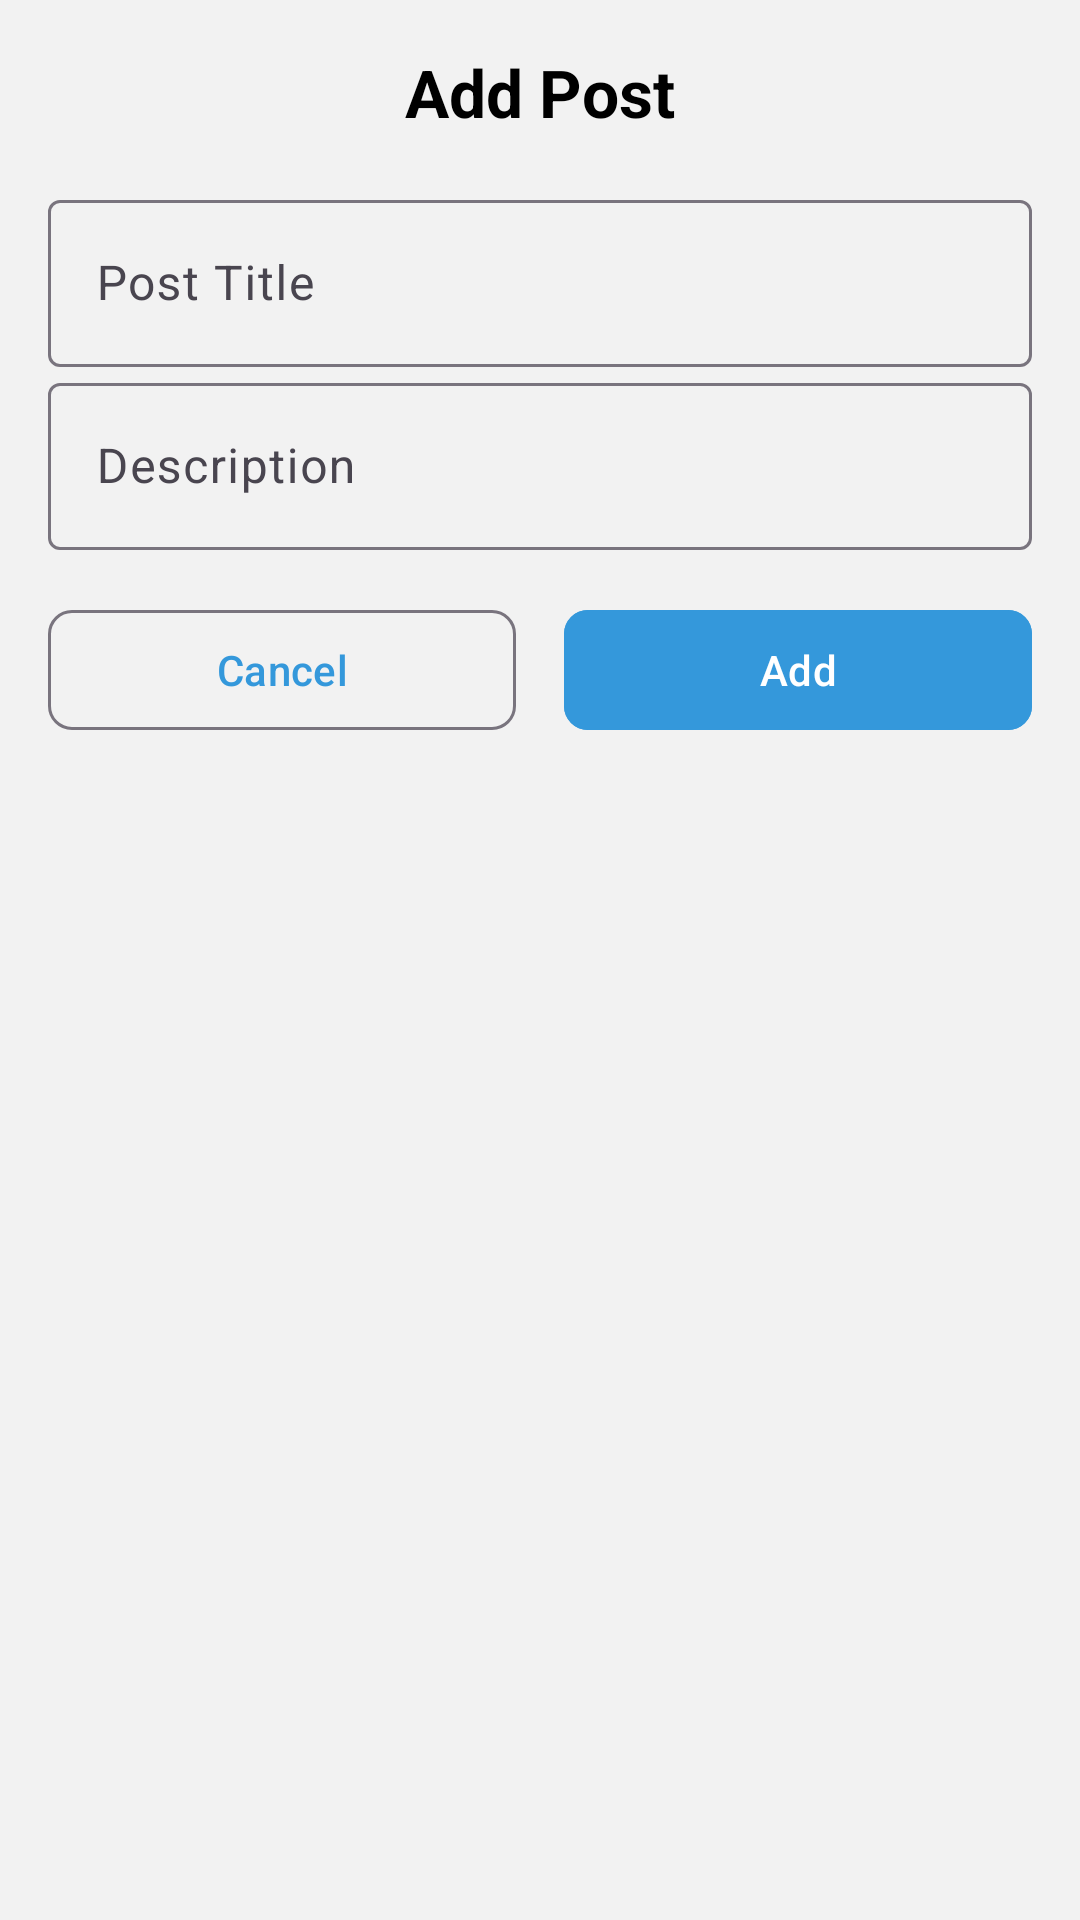

Produce the Android XML layout that renders to this screen, including the resource entries it uses.
<!-- AndroidManifest.xml: application theme Theme.DaggerHiltPostsApp -->
<!-- res/layout/dialog_add_post.xml -->
<?xml version="1.0" encoding="utf-8"?>
<LinearLayout xmlns:android="http://schemas.android.com/apk/res/android"
    android:layout_width="match_parent"
    android:layout_height="wrap_content"
    xmlns:app="http://schemas.android.com/apk/res-auto"
    android:padding="16dp"
    android:orientation="vertical">

    <TextView
        android:layout_width="wrap_content"
        android:layout_height="wrap_content"
        android:layout_gravity="center"
        android:text="@string/add_post"
        android:textColor="@color/black"
        android:textSize="22sp"
        android:textStyle="bold" />

    <com.google.android.material.textfield.TextInputLayout
        android:id="@+id/textInputLayout1"
        android:layout_width="match_parent"
        android:layout_height="wrap_content"
        android:layout_marginTop="16dp"
        android:hint="@string/post_title">

        <com.google.android.material.textfield.TextInputEditText
            android:id="@+id/etTitle"
            android:layout_width="match_parent"
            android:layout_height="wrap_content"
            android:inputType="text" />

    </com.google.android.material.textfield.TextInputLayout>

    <com.google.android.material.textfield.TextInputLayout
        android:id="@+id/textInputLayout2"
        android:layout_width="match_parent"
        android:layout_height="wrap_content"
        android:hint="@string/description">

        <com.google.android.material.textfield.TextInputEditText
            android:id="@+id/etDescription"
            android:layout_width="match_parent"
            android:layout_height="wrap_content"
            android:inputType="text" />

    </com.google.android.material.textfield.TextInputLayout>

    <LinearLayout
        android:layout_width="match_parent"
        android:layout_height="wrap_content"
        android:layout_marginTop="16dp">

        <com.google.android.material.button.MaterialButton
            android:id="@+id/btnCancel"
            android:layout_width="0dp"
            android:text="@string/cancel"
            style="@style/Widget.Material3.Button.OutlinedButton"
            app:cornerRadius="8dp"
            android:layout_height="wrap_content"
            android:layout_marginEnd="8dp"
            android:layout_weight="1" />

        <com.google.android.material.button.MaterialButton
            android:layout_width="0dp"
            app:cornerRadius="8dp"
            android:id="@+id/btnAdd"
            android:text="@string/add"
            android:backgroundTint="@color/colorPrimary"
            android:layout_height="wrap_content"
            android:layout_marginStart="8dp"
            android:layout_weight="1" />
    </LinearLayout>
</LinearLayout>
<!-- resources referenced by this layout -->
<resources>
  <color name="black">#FF000000</color>
  <color name="colorPrimary">#3498db</color>
  <string name="add">Add</string>
  <string name="add_post">Add Post</string>
  <string name="cancel">Cancel</string>
  <string name="description">Description</string>
  <string name="post_title">Post Title</string>
  <style name="Theme.DaggerHiltPostsApp" parent="Base.Theme.DaggerHiltPostsApp" />
  <style name="Base.Theme.DaggerHiltPostsApp" parent="Theme.Material3.DayNight.NoActionBar">
          <item name="colorPrimary">@color/colorPrimary</item>
          <item name="colorPrimaryVariant">@color/colorPrimaryDark</item>
          <item name="colorSecondary">@color/colorAccent</item>
          <item name="colorSecondaryVariant">@color/colorAccent</item>
          <item name="android:colorBackground">@color/colorBackground</item>
          <item name="android:colorForeground">@color/white</item>
          <item name="android:colorError" tools:ignore="NewApi">@color/colorError</item>
          <item name="android:colorButtonNormal">@color/colorButton</item>
          <item name="android:colorControlNormal">@color/colorTextPrimary</item>
          <item name="android:colorControlActivated">@color/colorAccent</item>
          <item name="android:colorControlHighlight">@color/colorAccent</item>
      </style>
  <color name="colorPrimaryDark">#2980b9</color>
  <color name="colorAccent">#ff6b6b</color>
  <color name="colorBackground">#f2f2f2</color>
  <color name="white">#FFFFFFFF</color>
  <color name="colorError">#e74c3c</color>
  <color name="colorButton">#4caf50</color>
  <color name="colorTextPrimary">#333333</color>
</resources>
